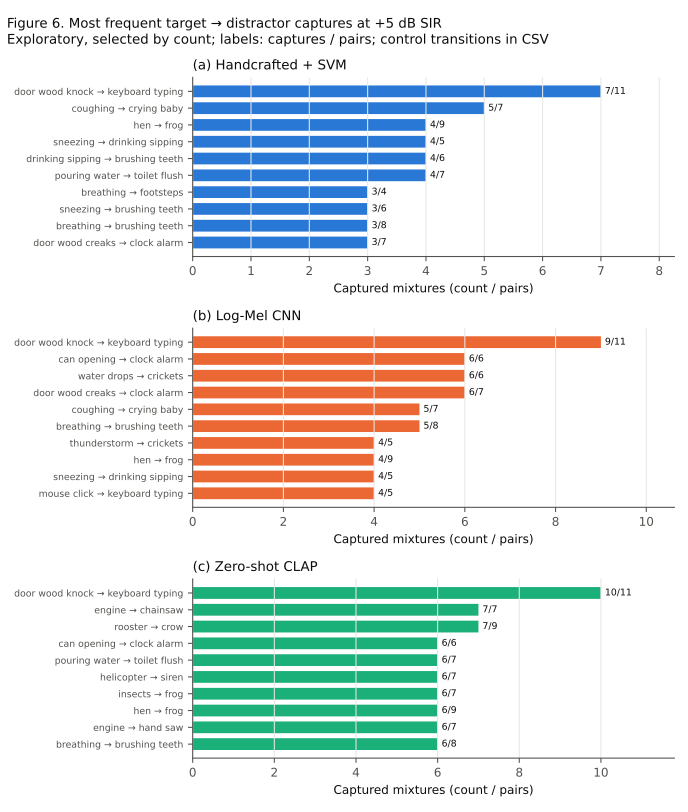

Values plotted in this chart, from the file beside it:
system, level_db, target_class, target_category, distractor_class, distractor_category, captured, pairs, control_correct_pairs, new_captures_from_correct_control
svm, 5, 30, door_wood_knock, 32, keyboard_typing, 7, 11, 8, 6
svm, 5, 24, coughing, 20, crying_baby, 5, 7, 5, 4
svm, 5, 6, hen, 4, frog, 4, 9, 3, 1
svm, 5, 21, sneezing, 29, drinking_sipping, 4, 5, 2, 1
svm, 5, 29, drinking_sipping, 27, brushing_teeth, 4, 6, 1, 1
svm, 5, 17, pouring_water, 18, toilet_flush, 4, 7, 5, 2
svm, 5, 23, breathing, 25, footsteps, 3, 4, 2, 2
svm, 5, 21, sneezing, 27, brushing_teeth, 3, 6, 5, 3
svm, 5, 23, breathing, 27, brushing_teeth, 3, 8, 3, 1
svm, 5, 33, door_wood_creaks, 37, clock_alarm, 3, 7, 2, 1
cnn, 5, 30, door_wood_knock, 32, keyboard_typing, 9, 11, 9, 8
cnn, 5, 34, can_opening, 37, clock_alarm, 6, 6, 4, 4
cnn, 5, 15, water_drops, 13, crickets, 6, 6, 1, 1
cnn, 5, 33, door_wood_creaks, 37, clock_alarm, 6, 7, 4, 3
cnn, 5, 24, coughing, 20, crying_baby, 5, 7, 6, 4
cnn, 5, 23, breathing, 27, brushing_teeth, 5, 8, 5, 3
cnn, 5, 19, thunderstorm, 13, crickets, 4, 5, 4, 3
cnn, 5, 6, hen, 4, frog, 4, 9, 6, 3
cnn, 5, 21, sneezing, 29, drinking_sipping, 4, 5, 4, 4
cnn, 5, 31, mouse_click, 32, keyboard_typing, 4, 5, 4, 3
clap, 5, 30, door_wood_knock, 32, keyboard_typing, 10, 11, 11, 10
clap, 5, 44, engine, 41, chainsaw, 7, 7, 5, 5
clap, 5, 1, rooster, 9, crow, 7, 9, 3, 2
clap, 5, 34, can_opening, 37, clock_alarm, 6, 6, 6, 6
clap, 5, 17, pouring_water, 18, toilet_flush, 6, 7, 5, 4
clap, 5, 40, helicopter, 42, siren, 6, 7, 4, 3
clap, 5, 7, insects, 4, frog, 6, 7, 1, 1
clap, 5, 6, hen, 4, frog, 6, 9, 9, 6
clap, 5, 44, engine, 49, hand_saw, 6, 7, 6, 5
clap, 5, 23, breathing, 27, brushing_teeth, 6, 8, 7, 5
